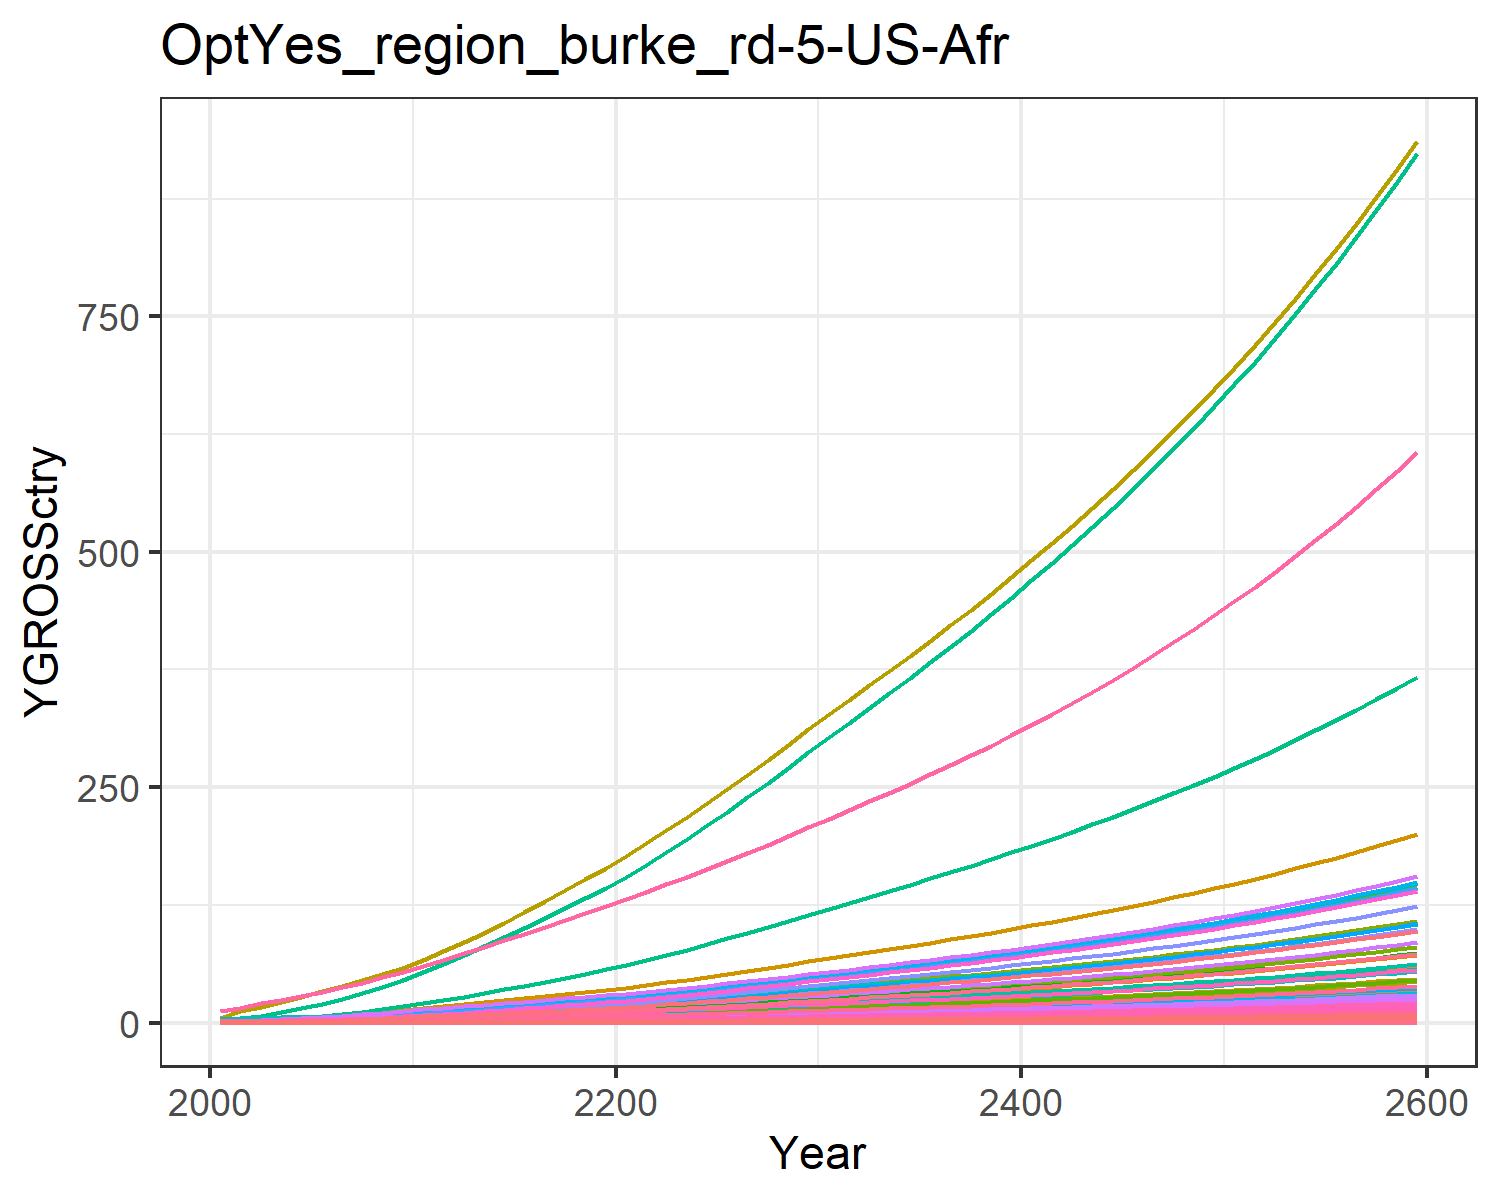

The file beside this chart, header and first rows:
0.018853978838997754, 0.040301129071862236, 0.010165438669766262, 0.3774099139141289, 0.40590282489173, 0.007751571851760122, 0.758082013299218, 0.25854341897928435, 0.047249844955456276, 0.0016238636003148837, 0.30657560419750846, 0.005170565761527711, 0.007279429204794612, 0.17141677304335884, 0.04055560391474781, 0.0386163103833662, 0.005330680504817779, 0.01259484903556952, 0.049157951262641504, 0.0014122981217094073, 0.03701780782792776, 1.4392407695780718, 0.0023445815536652474, 0.009093611893641846
0.03003, 0.07601, 0.01377, 0.6249, 0.6327, 0.0105, 1.006, 0.3252, 0.06402, 0.003063, 0.3856, 0.009752, 0.01373, 0.273, 0.05495, 0.06393, 0.008309, 0.01707, 0.06661, 0.002201, 0.0577, 2.243, 0.003654, 0.01449
0.04973, 0.1347, 0.01936, 0.9489, 0.9195, 0.01476, 1.297, 0.4131, 0.08998, 0.005429, 0.4899, 0.01729, 0.02434, 0.4521, 0.07723, 0.09709, 0.01208, 0.02399, 0.09362, 0.003199, 0.08386, 3.26, 0.005311, 0.02399
0.07635, 0.2687, 0.02559, 1.342, 1.252, 0.01951, 1.587, 0.5015, 0.1189, 0.01083, 0.5947, 0.03447, 0.04853, 0.6942, 0.1021, 0.1373, 0.01644, 0.0317, 0.1237, 0.004357, 0.1142, 4.44, 0.007232, 0.03683
0.1103, 0.4128, 0.0325, 1.8, 1.616, 0.02478, 1.864, 0.5908, 0.1511, 0.01663, 0.7005, 0.05296, 0.07457, 1.003, 0.1297, 0.1842, 0.02123, 0.04027, 0.1572, 0.005624, 0.1474, 5.731, 0.009336, 0.0532
0.1494, 0.5658, 0.03991, 2.283, 1.991, 0.03043, 2.115, 0.6764, 0.1855, 0.0228, 0.802, 0.07259, 0.1022, 1.358, 0.1592, 0.2336, 0.02615, 0.04944, 0.193, 0.006928, 0.1816, 7.06, 0.0115, 0.07204
0.1936, 0.7305, 0.04787, 2.803, 2.388, 0.0365, 2.347, 0.7591, 0.2225, 0.02943, 0.9001, 0.09372, 0.1319, 1.76, 0.191, 0.2868, 0.03136, 0.05931, 0.2315, 0.008308, 0.2178, 8.466, 0.01379, 0.09339
0.2454, 0.9269, 0.05636, 3.392, 2.817, 0.04298, 2.578, 0.8425, 0.262, 0.03735, 0.999, 0.1189, 0.1674, 2.231, 0.2249, 0.3471, 0.03699, 0.06983, 0.2725, 0.009801, 0.2569, 9.988, 0.01627, 0.1184
0.3051, 1.159, 0.0653, 4.056, 3.277, 0.04979, 2.811, 0.9263, 0.3035, 0.04671, 1.098, 0.1487, 0.2094, 2.774, 0.2605, 0.415, 0.04304, 0.0809, 0.3158, 0.0114, 0.2989, 11.62, 0.01893, 0.1471
0.3728, 1.431, 0.0746, 4.799, 3.767, 0.05688, 3.043, 1.01, 0.3467, 0.05766, 1.198, 0.1836, 0.2585, 3.389, 0.2976, 0.491, 0.04948, 0.09243, 0.3607, 0.01311, 0.3436, 13.36, 0.02176, 0.1798
0.4449, 1.699, 0.08559, 5.501, 4.29, 0.06527, 3.325, 1.11, 0.3978, 0.06845, 1.317, 0.2179, 0.3068, 4.045, 0.3415, 0.5629, 0.05634, 0.106, 0.4139, 0.01493, 0.3912, 15.21, 0.02478, 0.2146
0.5206, 1.943, 0.09867, 6.106, 4.837, 0.07524, 3.664, 1.229, 0.4586, 0.07829, 1.457, 0.2493, 0.351, 4.734, 0.3937, 0.6247, 0.06352, 0.1223, 0.4772, 0.01683, 0.4411, 17.15, 0.02794, 0.2511
0.5973, 2.196, 0.1132, 6.779, 5.444, 0.08628, 4.046, 1.363, 0.5259, 0.08848, 1.616, 0.2817, 0.3966, 5.431, 0.4514, 0.6936, 0.0715, 0.1402, 0.5472, 0.01894, 0.4965, 19.3, 0.03145, 0.2881
0.6786, 2.457, 0.1282, 7.438, 6.051, 0.09772, 4.421, 1.495, 0.5957, 0.09902, 1.773, 0.3153, 0.4439, 6.17, 0.5113, 0.761, 0.07946, 0.1588, 0.6197, 0.02105, 0.5518, 21.45, 0.03495, 0.3273
0.7636, 2.725, 0.1437, 8.088, 6.662, 0.1096, 4.798, 1.627, 0.6679, 0.1098, 1.93, 0.3496, 0.4922, 6.942, 0.5732, 0.8276, 0.08749, 0.178, 0.6948, 0.02318, 0.6076, 23.62, 0.03848, 0.3683
0.8515, 2.996, 0.1597, 8.739, 7.281, 0.1218, 5.178, 1.762, 0.7424, 0.1207, 2.089, 0.3844, 0.5412, 7.742, 0.6373, 0.8942, 0.09562, 0.1979, 0.7724, 0.02533, 0.664, 25.82, 0.04206, 0.4107
0.9417, 3.269, 0.1763, 9.389, 7.907, 0.1344, 5.564, 1.898, 0.8192, 0.1317, 2.251, 0.4194, 0.5904, 8.562, 0.7032, 0.9607, 0.1038, 0.2184, 0.8523, 0.02751, 0.7211, 28.04, 0.04567, 0.4542
1.034, 3.541, 0.1932, 10.04, 8.538, 0.1473, 5.958, 2.037, 0.8981, 0.1427, 2.416, 0.4543, 0.6395, 9.399, 0.7709, 1.027, 0.1121, 0.2394, 0.9344, 0.02971, 0.7787, 30.28, 0.04932, 0.4986
1.127, 3.81, 0.2106, 10.69, 9.174, 0.1606, 6.36, 2.179, 0.9788, 0.1535, 2.584, 0.4888, 0.6882, 10.25, 0.8401, 1.093, 0.1205, 0.2609, 1.018, 0.03192, 0.8367, 32.53, 0.05299, 0.5438
1.222, 4.075, 0.2283, 11.33, 9.814, 0.1741, 6.771, 2.324, 1.061, 0.1642, 2.755, 0.5229, 0.7361, 11.11, 0.9109, 1.16, 0.1289, 0.2829, 1.104, 0.03415, 0.895, 34.8, 0.05669, 0.5895
1.325, 4.362, 0.2468, 12.04, 10.5, 0.1882, 7.192, 2.473, 1.147, 0.1758, 2.933, 0.5596, 0.7879, 12.04, 0.9847, 1.232, 0.138, 0.3058, 1.194, 0.03655, 0.958, 37.25, 0.06067, 0.6388
1.437, 4.678, 0.2663, 12.83, 11.27, 0.2031, 7.626, 2.628, 1.238, 0.1885, 3.116, 0.6002, 0.845, 13.07, 1.063, 1.313, 0.1479, 0.33, 1.288, 0.0392, 1.027, 39.94, 0.06507, 0.6933
1.555, 5.039, 0.2864, 13.66, 12.06, 0.2184, 8.071, 2.787, 1.331, 0.2031, 3.305, 0.6466, 0.9103, 14.14, 1.143, 1.397, 0.1584, 0.3549, 1.385, 0.04196, 1.1, 42.76, 0.06965, 0.7501
1.677, 5.419, 0.3071, 14.51, 12.88, 0.2342, 8.527, 2.95, 1.427, 0.2183, 3.498, 0.6952, 0.9788, 15.25, 1.225, 1.485, 0.1691, 0.3805, 1.485, 0.04481, 1.175, 45.67, 0.0744, 0.8089
1.802, 5.812, 0.3283, 15.39, 13.72, 0.2503, 8.995, 3.118, 1.526, 0.2342, 3.697, 0.7457, 1.05, 16.39, 1.31, 1.575, 0.1802, 0.4067, 1.587, 0.04775, 1.252, 48.66, 0.07928, 0.8693
1.931, 6.218, 0.35, 16.29, 14.59, 0.2669, 9.476, 3.29, 1.627, 0.2505, 3.901, 0.7977, 1.123, 17.56, 1.396, 1.667, 0.1916, 0.4336, 1.692, 0.05077, 1.331, 51.74, 0.08429, 0.9313
2.063, 6.635, 0.3723, 17.22, 15.49, 0.2839, 9.972, 3.467, 1.73, 0.2673, 4.112, 0.8512, 1.198, 18.76, 1.485, 1.762, 0.2034, 0.4612, 1.8, 0.05389, 1.412, 54.92, 0.08946, 0.9952
2.199, 7.062, 0.3951, 18.17, 16.41, 0.3012, 10.48, 3.65, 1.836, 0.2845, 4.328, 0.906, 1.276, 19.99, 1.576, 1.859, 0.2155, 0.4895, 1.91, 0.05708, 1.496, 58.17, 0.09476, 1.06
2.337, 7.498, 0.4184, 19.14, 17.35, 0.319, 11, 3.837, 1.945, 0.3021, 4.55, 0.962, 1.354, 21.25, 1.669, 1.959, 0.2278, 0.5184, 2.023, 0.06035, 1.582, 61.5, 0.1002, 1.127
2.478, 7.944, 0.4422, 20.14, 18.31, 0.3372, 11.54, 4.029, 2.056, 0.3201, 4.778, 1.019, 1.435, 22.53, 1.764, 2.06, 0.2404, 0.5479, 2.139, 0.0637, 1.67, 64.92, 0.1058, 1.195
2.617, 8.384, 0.4658, 21.12, 19.26, 0.3552, 12.07, 4.218, 2.165, 0.3378, 5.001, 1.076, 1.514, 23.79, 1.858, 2.161, 0.2529, 0.5771, 2.252, 0.067, 1.756, 68.28, 0.1112, 1.262
2.753, 8.815, 0.4888, 22.08, 20.17, 0.3727, 12.58, 4.399, 2.272, 0.3552, 5.217, 1.131, 1.592, 25.03, 1.95, 2.26, 0.2649, 0.6056, 2.363, 0.07019, 1.84, 71.53, 0.1165, 1.328
2.89, 9.247, 0.5118, 23.05, 21.1, 0.3903, 13.09, 4.582, 2.379, 0.3726, 5.433, 1.186, 1.67, 26.27, 2.042, 2.359, 0.2771, 0.6342, 2.475, 0.0734, 1.924, 74.8, 0.1219, 1.394
3.028, 9.684, 0.5352, 24.04, 22.03, 0.4081, 13.61, 4.767, 2.488, 0.3902, 5.653, 1.242, 1.749, 27.53, 2.135, 2.46, 0.2893, 0.6631, 2.588, 0.07665, 2.009, 78.11, 0.1272, 1.46
3.168, 10.13, 0.5589, 25.04, 22.98, 0.4262, 14.14, 4.956, 2.598, 0.408, 5.877, 1.299, 1.829, 28.8, 2.23, 2.562, 0.3018, 0.6925, 2.703, 0.07995, 2.095, 81.47, 0.1327, 1.528
3.31, 10.58, 0.5831, 26.06, 23.94, 0.4446, 14.68, 5.149, 2.71, 0.4261, 6.105, 1.357, 1.91, 30.09, 2.326, 2.667, 0.3144, 0.7224, 2.82, 0.08331, 2.184, 84.89, 0.1383, 1.596
3.454, 11.03, 0.6077, 27.1, 24.93, 0.4634, 15.23, 5.346, 2.824, 0.4445, 6.339, 1.415, 1.993, 31.41, 2.424, 2.773, 0.3274, 0.7529, 2.939, 0.08673, 2.273, 88.39, 0.144, 1.666
3.601, 11.5, 0.6328, 28.17, 25.93, 0.4825, 15.8, 5.548, 2.941, 0.4633, 6.578, 1.475, 2.077, 32.74, 2.525, 2.883, 0.3406, 0.784, 3.06, 0.09023, 2.365, 91.95, 0.1498, 1.737
3.751, 11.97, 0.6584, 29.26, 26.96, 0.5021, 16.38, 5.755, 3.06, 0.4824, 6.824, 1.536, 2.162, 34.11, 2.627, 2.994, 0.3541, 0.8158, 3.184, 0.09381, 2.459, 95.6, 0.1557, 1.809
3.904, 12.46, 0.6847, 30.38, 28.02, 0.5221, 16.98, 5.967, 3.182, 0.5019, 7.076, 1.598, 2.25, 35.5, 2.732, 3.109, 0.3679, 0.8483, 3.311, 0.09748, 2.555, 99.34, 0.1618, 1.883
4.06, 12.95, 0.7116, 31.53, 29.1, 0.5426, 17.59, 6.185, 3.307, 0.5218, 7.334, 1.662, 2.339, 36.92, 2.839, 3.226, 0.3821, 0.8816, 3.441, 0.1012, 2.654, 103.2, 0.1681, 1.958
4.22, 13.46, 0.7391, 32.71, 30.2, 0.5636, 18.23, 6.409, 3.435, 0.5422, 7.6, 1.726, 2.43, 38.37, 2.949, 3.347, 0.3967, 0.9157, 3.574, 0.1051, 2.754, 107.1, 0.1745, 2.035
4.383, 13.97, 0.7673, 33.92, 31.34, 0.5851, 18.87, 6.64, 3.566, 0.563, 7.873, 1.793, 2.524, 39.85, 3.061, 3.47, 0.4116, 0.9507, 3.71, 0.109, 2.858, 111.1, 0.181, 2.114
4.55, 14.5, 0.7962, 35.16, 32.5, 0.6072, 19.54, 6.877, 3.701, 0.5843, 8.154, 1.861, 2.619, 41.37, 3.177, 3.597, 0.4269, 0.9865, 3.85, 0.1131, 2.964, 115.3, 0.1878, 2.195
4.722, 15.04, 0.8259, 36.44, 33.7, 0.6298, 20.23, 7.12, 3.839, 0.6062, 8.443, 1.93, 2.717, 42.93, 3.295, 3.728, 0.4426, 1.023, 3.994, 0.1173, 3.074, 119.5, 0.1947, 2.277
4.897, 15.6, 0.8564, 37.75, 34.93, 0.6531, 20.93, 7.371, 3.981, 0.6286, 8.74, 2.002, 2.818, 44.53, 3.417, 3.862, 0.4588, 1.061, 4.142, 0.1215, 3.186, 123.9, 0.2018, 2.362
5.077, 16.17, 0.8878, 39.1, 36.2, 0.677, 21.66, 7.629, 4.127, 0.6516, 9.047, 2.075, 2.921, 46.16, 3.542, 4, 0.4754, 1.1, 4.293, 0.126, 3.301, 128.4, 0.2091, 2.449
5.262, 16.76, 0.92, 40.49, 37.5, 0.7016, 22.41, 7.895, 4.276, 0.6752, 9.362, 2.15, 3.027, 47.84, 3.671, 4.143, 0.4925, 1.14, 4.449, 0.1305, 3.42, 133, 0.2166, 2.538
5.452, 17.36, 0.9532, 41.92, 38.84, 0.7268, 23.18, 8.169, 4.43, 0.6994, 9.687, 2.227, 3.135, 49.57, 3.803, 4.289, 0.5101, 1.181, 4.609, 0.1351, 3.542, 137.7, 0.2244, 2.63
5.647, 17.98, 0.9873, 43.39, 40.22, 0.7529, 23.98, 8.451, 4.589, 0.7243, 10.02, 2.306, 3.247, 51.34, 3.939, 4.44, 0.5282, 1.223, 4.774, 0.1399, 3.668, 142.6, 0.2323, 2.724
5.848, 18.61, 1.022, 44.91, 41.64, 0.7796, 24.8, 8.742, 4.752, 0.7499, 10.37, 2.388, 3.362, 53.16, 4.079, 4.595, 0.5469, 1.267, 4.944, 0.1449, 3.798, 147.7, 0.2405, 2.82
6.054, 19.26, 1.059, 46.47, 43.11, 0.8072, 25.65, 9.042, 4.92, 0.7762, 10.72, 2.472, 3.48, 55.04, 4.223, 4.755, 0.5661, 1.312, 5.119, 0.15, 3.931, 152.8, 0.249, 2.92
6.266, 19.94, 1.096, 48.09, 44.61, 0.8356, 26.52, 9.351, 5.094, 0.8033, 11.09, 2.558, 3.601, 56.97, 4.372, 4.92, 0.5859, 1.358, 5.299, 0.1552, 4.069, 158.2, 0.2577, 3.022
6.484, 20.63, 1.134, 49.75, 46.17, 0.8649, 27.42, 9.67, 5.272, 0.8312, 11.47, 2.647, 3.726, 58.95, 4.525, 5.09, 0.6063, 1.405, 5.485, 0.1606, 4.211, 163.7, 0.2667, 3.127
6.709, 21.34, 1.174, 51.46, 47.77, 0.8951, 28.34, 9.999, 5.456, 0.8599, 11.86, 2.738, 3.855, 60.99, 4.683, 5.265, 0.6274, 1.454, 5.676, 0.1662, 4.357, 169.4, 0.2759, 3.236
6.94, 22.07, 1.215, 53.23, 49.43, 0.9262, 29.3, 10.34, 5.646, 0.8894, 12.26, 2.832, 3.987, 63.1, 4.846, 5.446, 0.6491, 1.505, 5.874, 0.172, 4.508, 175.3, 0.2855, 3.347
7.178, 22.83, 1.257, 55.05, 51.13, 0.9583, 30.29, 10.69, 5.841, 0.9199, 12.67, 2.929, 4.124, 65.26, 5.014, 5.633, 0.6715, 1.557, 6.077, 0.1779, 4.663, 181.3, 0.2953, 3.462
7.424, 23.61, 1.3, 56.93, 52.89, 0.9913, 31.31, 11.05, 6.043, 0.9513, 13.1, 3.029, 4.264, 67.5, 5.187, 5.825, 0.6946, 1.611, 6.287, 0.184, 4.824, 187.5, 0.3055, 3.581
7.677, 24.41, 1.345, 58.88, 54.71, 1.025, 32.36, 11.42, 6.251, 0.9836, 13.54, 3.132, 4.409, 69.8, 5.365, 6.024, 0.7185, 1.666, 6.503, 0.1903, 4.989, 194, 0.316, 3.703
7.938, 25.24, 1.391, 60.88, 56.58, 1.061, 33.44, 11.81, 6.465, 1.017, 14, 3.238, 4.559, 72.17, 5.549, 6.229, 0.7431, 1.723, 6.727, 0.1969, 5.16, 200.6, 0.3268, 3.828
